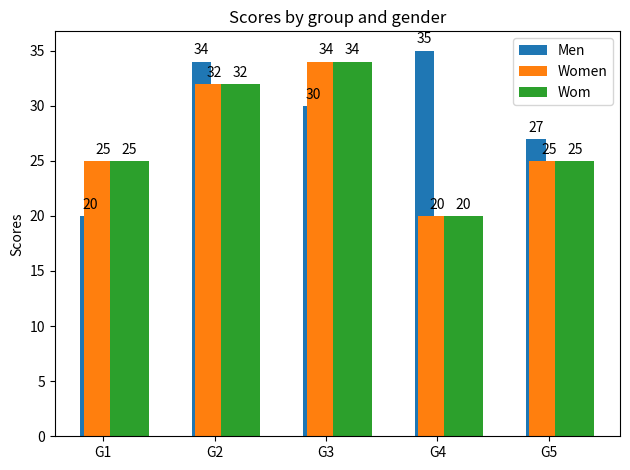

Reproduce this figure in Python.
import matplotlib
import matplotlib.pyplot as plt
import numpy as np


labels = ['G1', 'G2', 'G3', 'G4', 'G5']
men_means = [20, 34, 30, 35, 27]
women_means = [25, 32, 34, 20, 25]
women_means = [25, 32, 34, 20, 25]
x = np.arange(len(labels))  # the label locations
width = 0.35  # the width of the bars

fig, ax = plt.subplots()
rects1 = ax.bar(x - width/3, men_means, width/2, label='Men')
rects2 = ax.bar(x, women_means, width, label='Women')
rects3 = ax.bar(x + 2*width/3, women_means, width, label='Wom')
# Add some text for labels, title and custom x-axis tick labels, etc.
ax.set_ylabel('Scores')
ax.set_title('Scores by group and gender')
ax.set_xticks(x)
ax.set_xticklabels(labels)
ax.legend()


def autolabel(rects):
    """Attach a text label above each bar in *rects*, displaying its height."""
    for rect in rects:
        height = rect.get_height()
        ax.annotate('{}'.format(height),
                    xy=(rect.get_x() + rect.get_width() / 2, height),
                    xytext=(0, 3),  # 3 points vertical offset
                    textcoords="offset points",
                    ha='center', va='bottom')


autolabel(rects1)
autolabel(rects2)
autolabel(rects3)
fig.tight_layout()

plt.show()